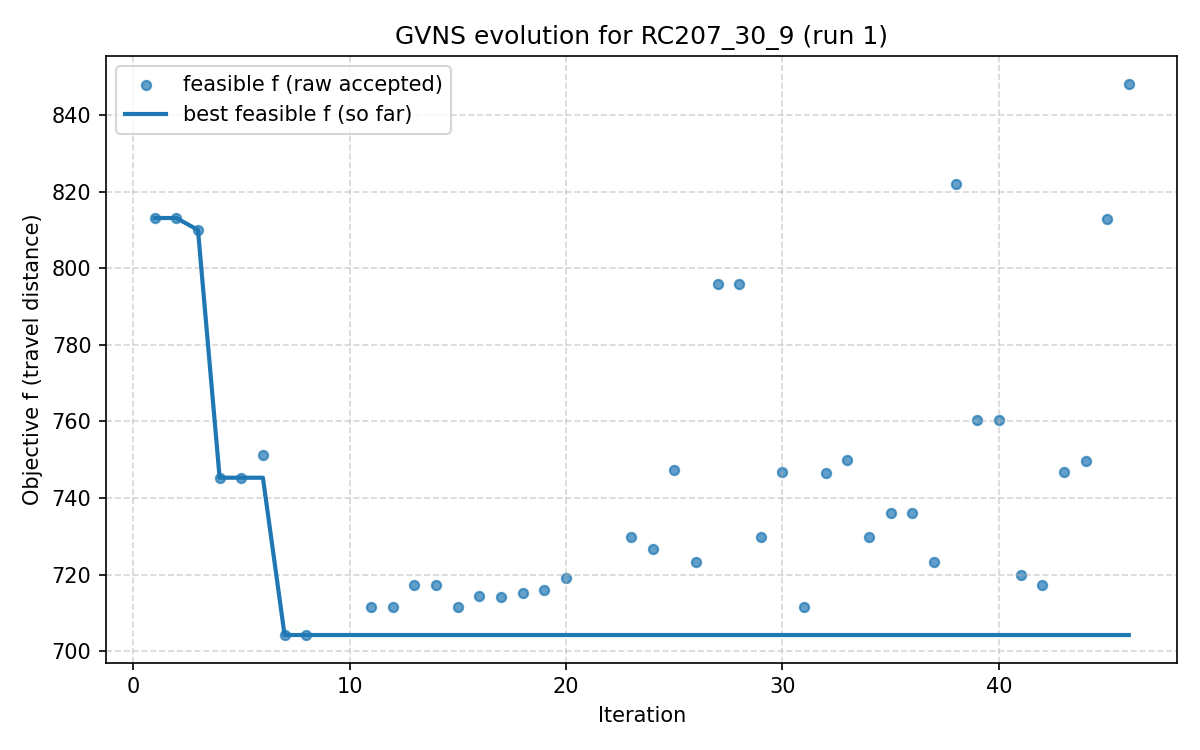

Source data for this figure (header and first rows):
iter, F, f, PenT, PenH, PenS, elapsed
1, 813.2, 813.2, 0.0, 0.0, 0, 7.152557373046875e-07
2, 813.2, 813.2, 0.0, 0.0, 0, 28.22
3, 810, 810, 0.0, 0.0, 0, 34.02
4, 745.3, 745.3, 0.0, 0.0, 0, 45.28
5, 745.3, 745.3, 0.0, 0.0, 0, 59.13
6, 751.2, 751.2, 0.0, 0.0, 0, 70.95
7, 704.2, 704.2, 0.0, 0.0, 0, 79.41
8, 704.2, 704.2, 0.0, 0.0, 0, 95.12
9, 791.6, 731, 281.6, 0.0, 0, 101.4
10, 799.6, 750.4, 208.0, 0.0, 0, 113.6
11, 711.6, 711.6, 0.0, 0.0, 0, 127.8
12, 711.6, 711.6, 0.0, 0.0, 0, 143.8
13, 717.2, 717.2, 0.0, 0.0, 0, 147.9
14, 717.2, 717.2, 0.0, 0.0, 0, 156.3
15, 711.6, 711.6, 0.0, 0.0, 0, 160.5
16, 714.4, 714.4, 0.0, 0.0, 0, 169.2
17, 714, 714, 0.0, 0.0, 0, 177.2
18, 715.1, 715.1, 0.0, 0.0, 0, 185.3
19, 716, 716, 0.0, 0.0, 0, 192.9
20, 719.2, 719.2, 0.0, 0.0, 0, 201.4
21, 745.1, 726.3, 208.0, 0.0, 0, 209.6
22, 743.9, 723.1, 208.0, 0.0, 0, 218.3
23, 729.7, 729.7, 0.0, 0.0, 0, 229.8
24, 726.6, 726.6, 0.0, 0.0, 0, 239.7
25, 747.3, 747.3, 0.0, 0.0, 0, 244.2
26, 723.3, 723.3, 0.0, 0.0, 0, 250.8
27, 795.9, 795.9, 0.0, 0.0, 0, 264.5
28, 795.9, 795.9, 0.0, 0.0, 0, 274.9
29, 729.7, 729.7, 0.0, 0.0, 0, 281.9
30, 746.9, 746.9, 0.0, 0.0, 0, 289.2
31, 711.6, 711.6, 0.0, 0.0, 0, 306.5
32, 746.6, 746.6, 0.0, 0.0, 0, 318.4
33, 749.9, 749.9, 0.0, 0.0, 0, 332.5
34, 729.9, 729.9, 0.0, 0.0, 0, 348.5
35, 736.1, 736.1, 0.0, 0.0, 0, 358.9
36, 736.1, 736.1, 0.0, 0.0, 0, 375.3
37, 723.3, 723.3, 0.0, 0.0, 0, 379.5
38, 822, 822, 0.0, 0.0, 0, 389.2
39, 760.3, 760.3, 0.0, 0.0, 0, 395.4
40, 760.3, 760.3, 0.0, 0.0, 0, 417.1
41, 719.8, 719.8, 0.0, 0.0, 0, 423.5
42, 717.1, 717.1, 0.0, 0.0, 0, 445.1
43, 746.9, 746.9, 0.0, 0.0, 0, 452.1
44, 749.6, 749.6, 0.0, 0.0, 0, 474.5
45, 813, 813, 0.0, 0.0, 0, 483.3
46, 848.3, 848.3, 0.0, 0.0, 0, 496.9
